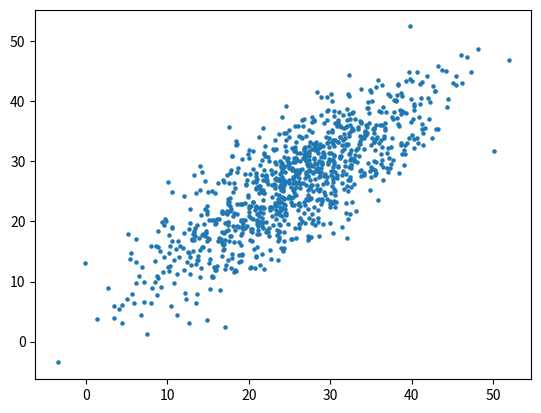

The matplotlib source for this figure:

#GOT FROM https://stackoverflow.com/questions/18683821/generating-random-correlated-x-and-y-points-using-numpy
#But I'm sure this will also be interesting: https://quantcorner.wordpress.com/2018/02/09/generation-of-correlated-random-numbers-using-python/
#And this one too: https://scipy-cookbook.readthedocs.io/items/CorrelatedRandomSamples.html

import numpy as np
from matplotlib.pyplot import scatter,show
from scipy.stats import pearsonr


def generateCorrelatedData(corr):
	xx = np.array([-0.51, 51.2])
	yy = np.array([0.33, 51.6])
	means = [xx.mean(), yy.mean()]  
	stds = [xx.std() / 3, yy.std() / 3]

	covs = [[stds[0]**2          , stds[0]*stds[1]*corr], 
        [stds[0]*stds[1]*corr,           stds[1]**2]] 

	x,y = np.random.multivariate_normal(means, covs, 1000).T
	return x,y

if __name__ == "__main__":
	valx,valy = generateCorrelatedData(0.8)
	scatter(valx,valy,s=5)
	show()

	print (pearsonr(valx,valy))
